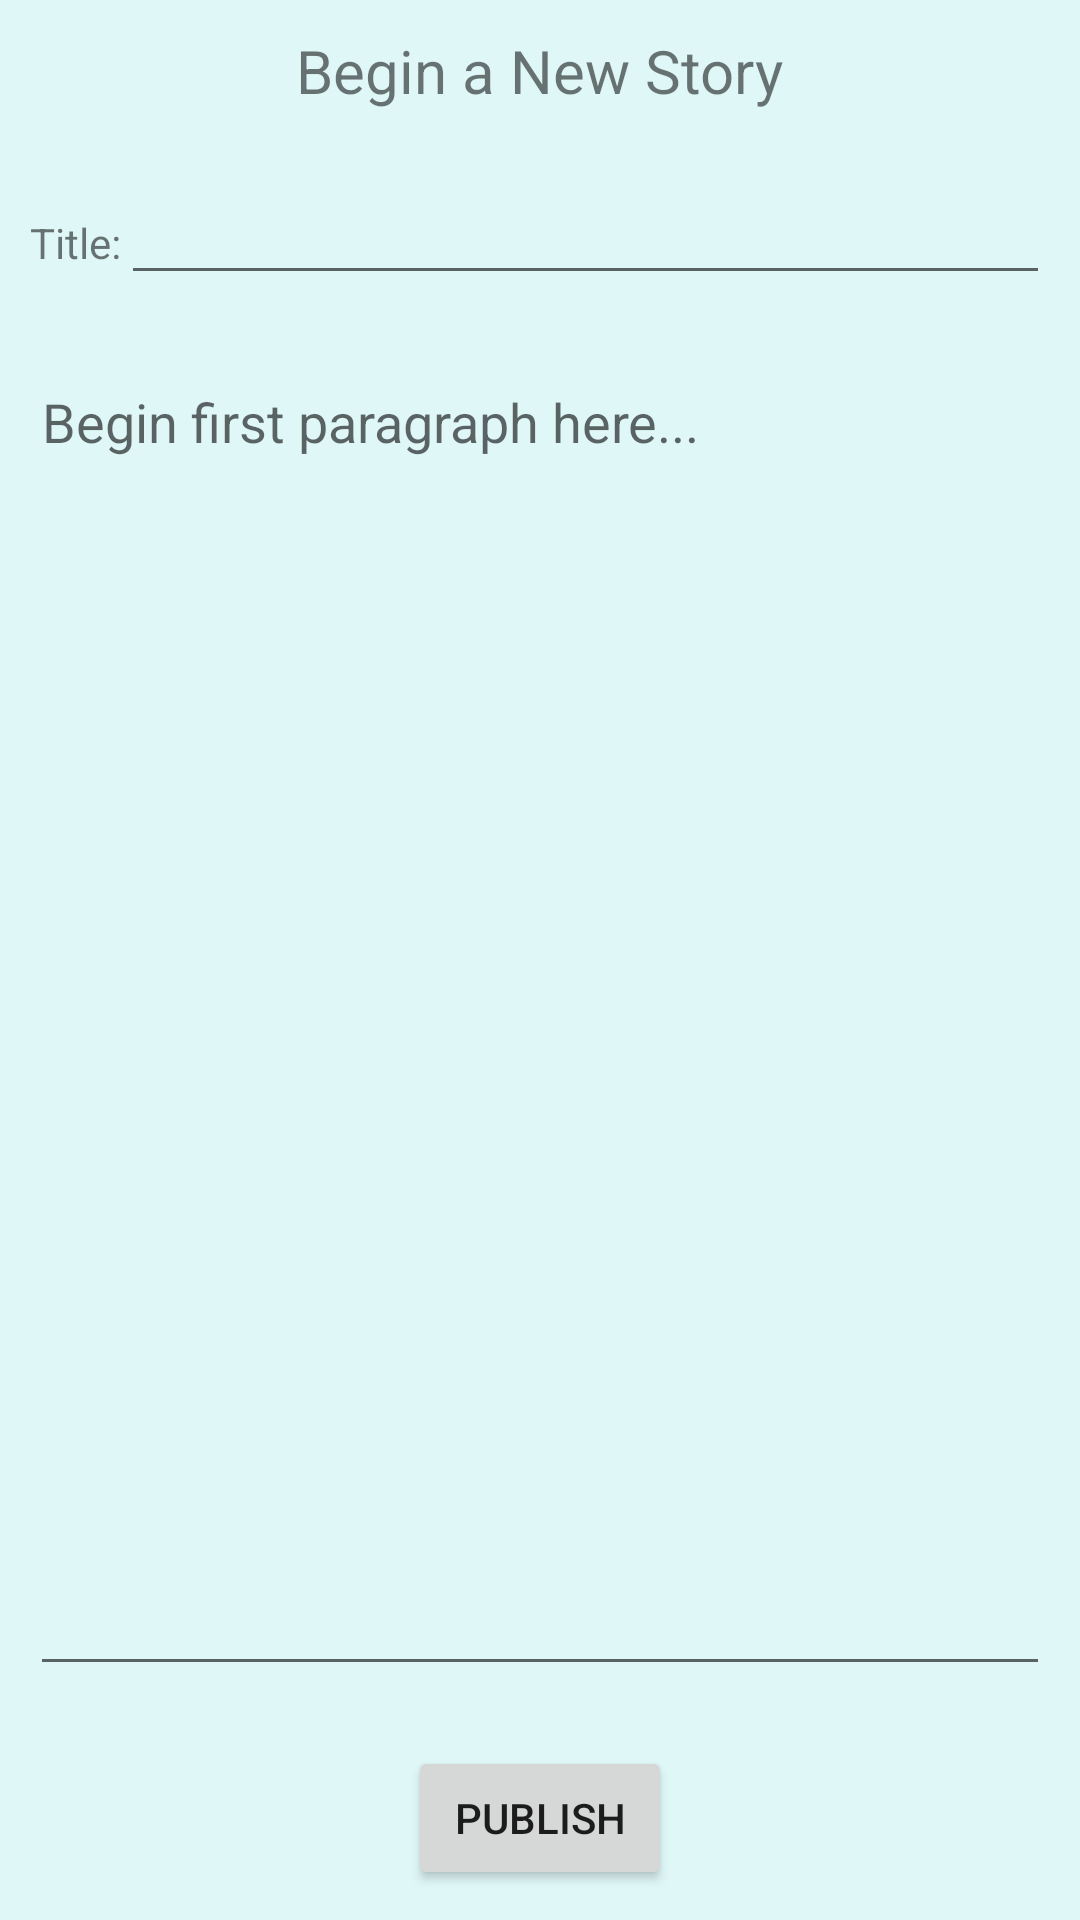

Write the Android layout XML for this screen, with the resource values it uses.
<!-- AndroidManifest.xml: activity theme AppTheme.NoActionBar -->
<!-- res/layout/activity_new_story.xml -->
<?xml version="1.0" encoding="utf-8"?>
<LinearLayout xmlns:android="http://schemas.android.com/apk/res/android"
    android:layout_width="match_parent"
    android:layout_height="match_parent"
    android:background="@color/app_background_color"
    android:gravity="center_horizontal"
    android:orientation="vertical">

    <TextView
        android:layout_width="wrap_content"
        android:layout_height="wrap_content"
        android:layout_gravity="center_horizontal"
        android:padding="10dp"
        android:text="@string/new_story_header"
        android:textAlignment="center"
        android:textSize="20sp" />

    <LinearLayout
        android:layout_width="match_parent"
        android:layout_height="wrap_content"
        android:layout_gravity="start"
        android:layout_margin="10dp"
        android:orientation="horizontal">

        <TextView
            android:layout_width="wrap_content"
            android:layout_height="wrap_content"
            android:labelFor="@id/new_story_title_input"
            android:text="@string/new_story_title_input_label" />

        <EditText
            android:id="@+id/new_story_title_input"
            android:layout_width="match_parent"
            android:layout_height="wrap_content"
            android:importantForAutofill="no"
            android:inputType="text" />
    </LinearLayout>

    <LinearLayout
        android:layout_width="match_parent"
        android:layout_height="0dp"
        android:layout_gravity="start"
        android:layout_margin="10dp"
        android:layout_weight="1"
        android:orientation="vertical">

        <EditText
            android:id="@+id/new_story_paragraph_input"
            android:layout_width="match_parent"
            android:layout_height="match_parent"
            android:gravity="start"
            android:hint="@string/new_story_paragraph_hint"
            android:importantForAutofill="no"
            android:inputType="textMultiLine"
            android:lines="6"
            android:minLines="10"
            android:scrollbars="vertical" />
    </LinearLayout>

    <Button
        android:id="@+id/new_story_publish_button"
        android:layout_width="wrap_content"
        android:layout_height="wrap_content"
        android:layout_margin="10dp"
        android:text="@string/publish_button_text" />
</LinearLayout>
<!-- resources referenced by this layout -->
<resources>
  <color name="app_background_color">#DFF8F7</color>
  <string name="new_story_header">Begin a New Story</string>
  <string name="new_story_paragraph_hint">Begin first paragraph here...</string>
  <string name="new_story_title_input_label">Title:</string>
  <string name="publish_button_text">Publish</string>
  <style name="AppTheme.NoActionBar">
          <item name="android:windowBackground">@null</item>
          <item name="windowActionBar">false</item>
          <item name="windowNoTitle">true</item>
      </style>
</resources>
